Run: headless pygame with SDL's dummy video driver; simulated clock (each Clock.tick advances the game by its frame time, no real sleeping); random seed 0; keys injected as events and as key.get_pressed() state; no mouse input.
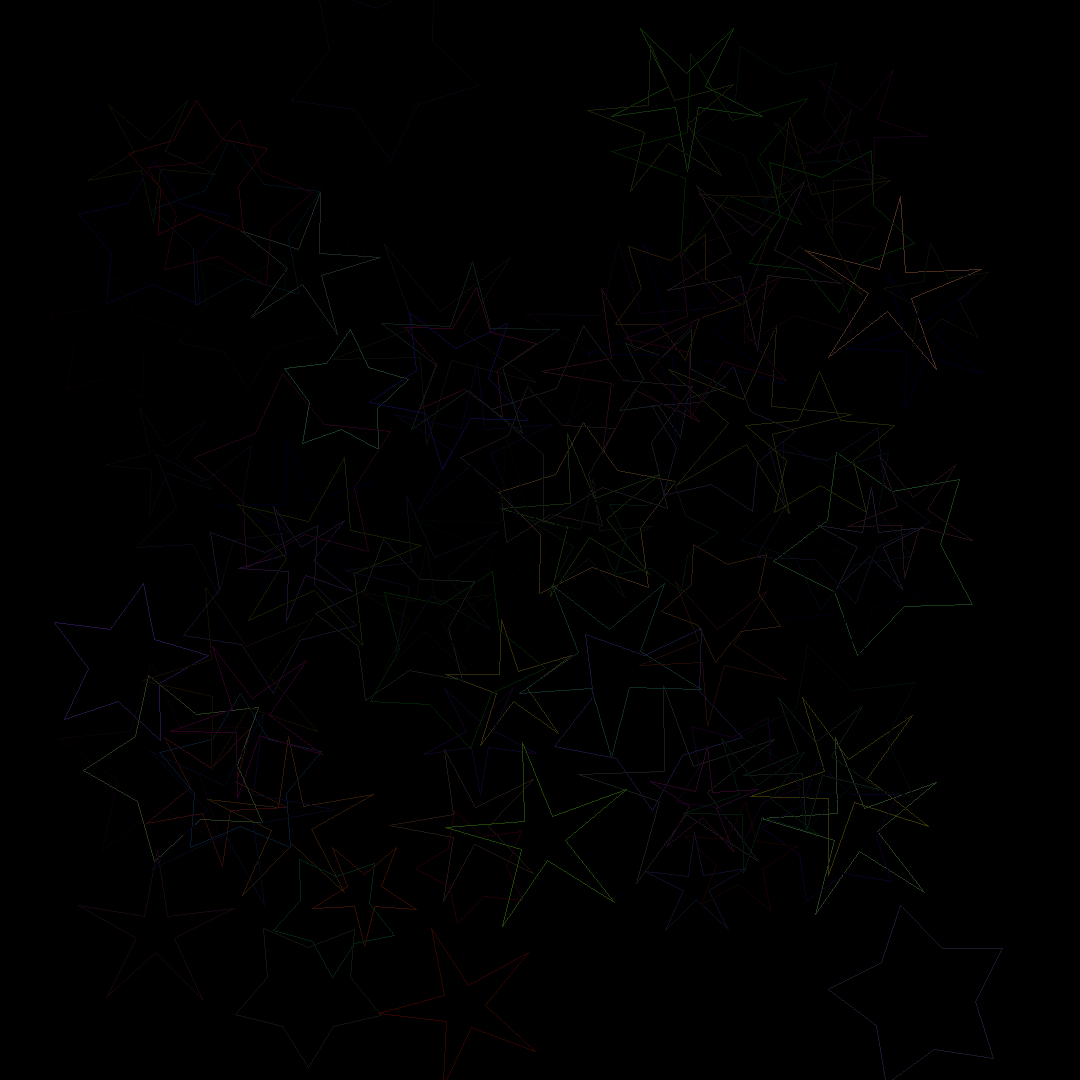
Frame 1 of 4 · flips 1–60 · no input
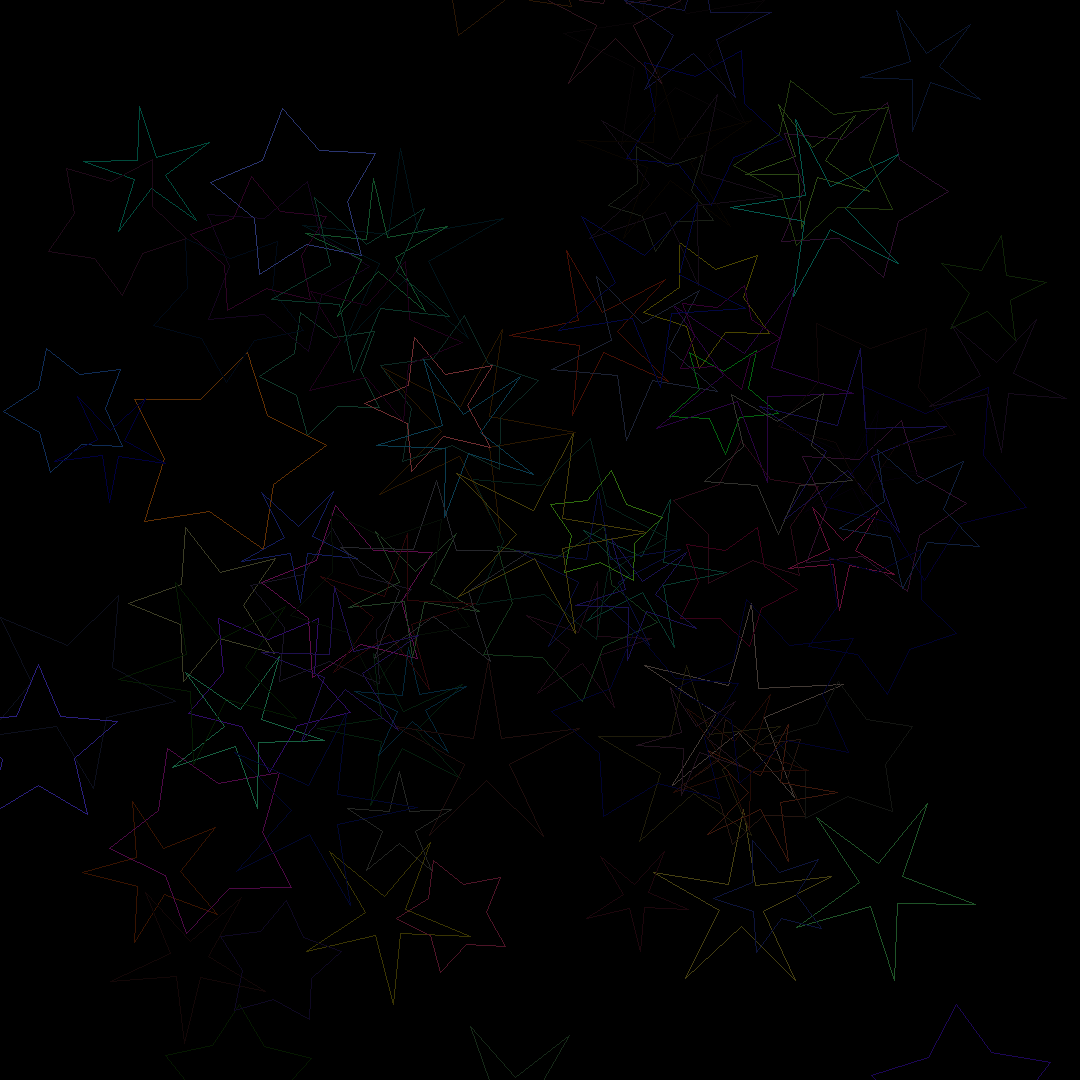
Frame 2 of 4 · flips 61–180 · tapped SPACE, RETURN · held RIGHT (→), D
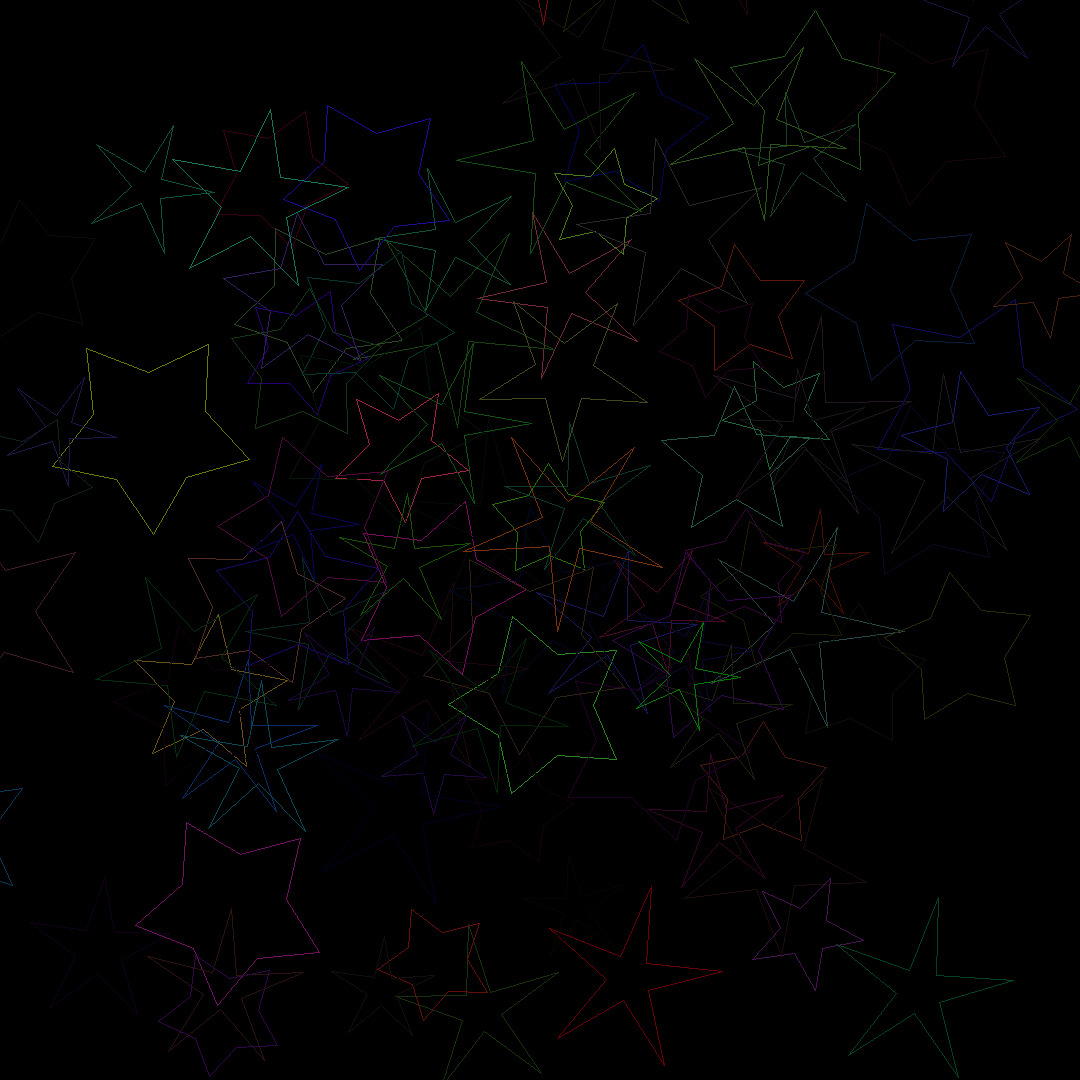
Frame 3 of 4 · flips 181–300 · held DOWN (↓), S
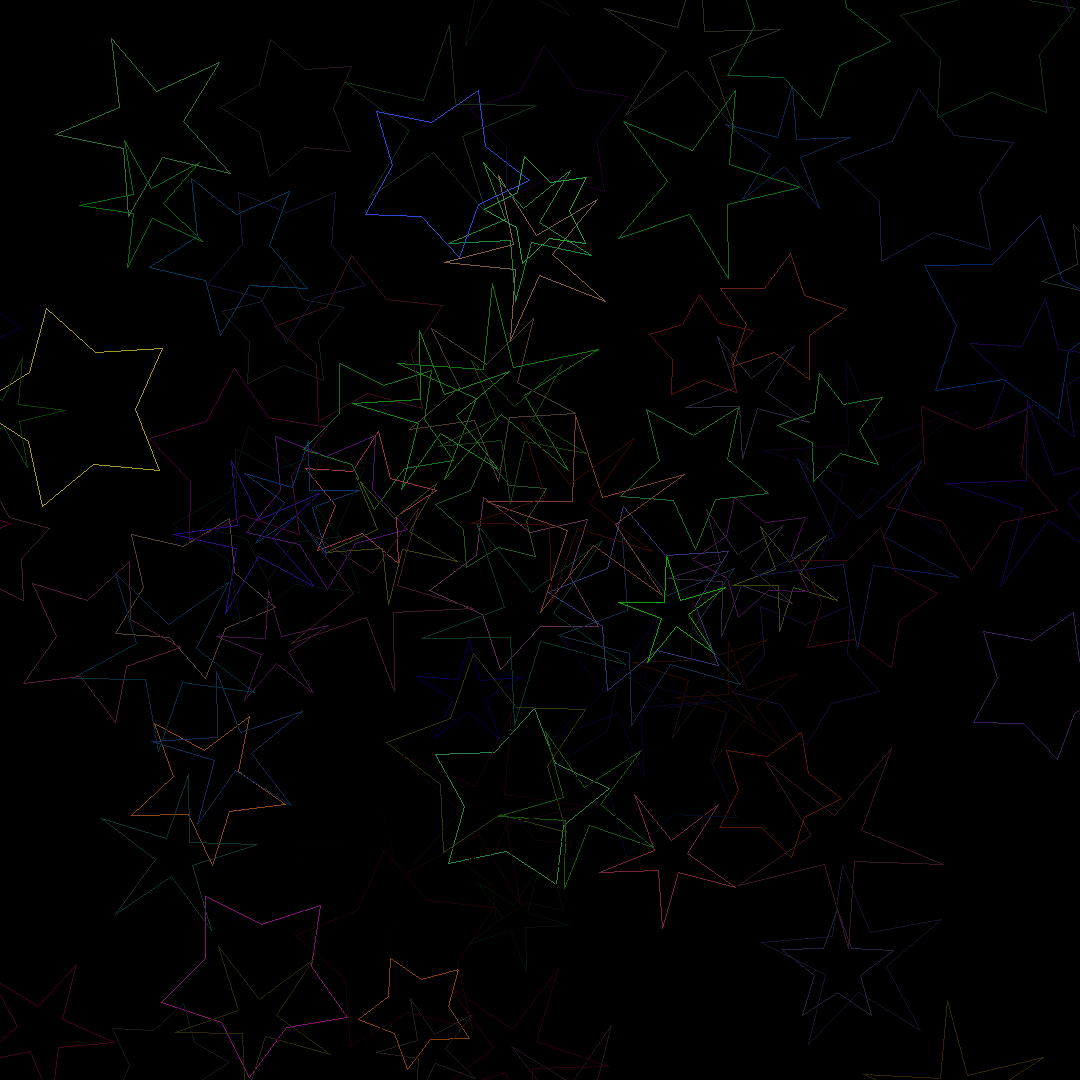
Frame 4 of 4 · flips 301–420 · held LEFT (←), A, UP (↑), W

The pygame program that drew these frames:

from functools import reduce
import time
import pygame
import random
import math


def show_star(screen, star):
    points = []
    for i in range(len(star.Bpoints)):
        points.append(star.Bpoints[i])
        points.append(star.Spoints[i])


    def draw_line(point1, point2):
        pygame.draw.line(screen, star.color , point1, point2, 1)
        return point2


    reduce(draw_line, points, points[-1])


def sin(degree):
    return math.sin(math.radians(degree))


def cos(degree):
    return math.cos(math.radians(degree))


class Star:
    def __init__(self, screen_size):
        self.k = min(0.7,(max(0.3,random.random())))
        self.pos = [
            random.randint(screen_size[0] * 0.1, screen_size[0] * 0.9), random.randint(screen_size[1] * 0.1, screen_size[1] * 0.9)]
        
        self.color = (0 , 0 , 0)

        self.angel = 0
        self.r = random.randint(screen_size[0] * 0.05, screen_size[0] * 0.1)
        self.speed = [
            random.randint(-self.r, self.r), random.randint(-self.r, self.r)]
        self.aspeed = random.choice([-random.random() , random.random()])

        self.screen_size = screen_size
        self.Bpoints = []
        self.Spoints = []

        self.flush_points()

    def flush_points(self):
        self.Bpoints = []
        self.Spoints = []

        for i in range(5):
            point_pos = (
                self.r * cos(72 * i + self.angel), self.r * sin(72 * i + self.angel))
            point_pos = (
                point_pos[0] + self.pos[0], point_pos[1] + self.pos[1])
            self.Bpoints.append(point_pos)

        for index, value in enumerate(self.Bpoints):
            mid_point = ((self.Bpoints[index][0] + self.Bpoints[(index + 1) % len(self.Bpoints)][
                         0]) / 2, (self.Bpoints[index][1] + self.Bpoints[(index + 1) % len(self.Bpoints)][1]) / 2)

            goal_point = (mid_point[0] + (self.pos[0] - mid_point[0]) *
                          self.k, mid_point[1] + (self.pos[1] - mid_point[1]) * self.k)

            self.Spoints.append(goal_point)

    def move(self,t):
        self.pos[0], self.pos[1] = self.pos[0] + \
            self.speed[0] * t, self.pos[1] + self.speed[1] * t
        self.angel += self.aspeed

        self.flush_points()

        self.color = tuple(map(lambda x : max(0 , (min(255 , x + random.randint(-5,5)))) , self.color))

    def is_out(self):
        if max(0 - self.pos[0] , self.pos[0] - self.screen_size[0]) >= self.r:
            return True
        if max(0 - self.pos[1] , self.pos[1] - self.screen_size[1]) >= self.r:
            return True

        return False

if __name__ == "__main__":
    screen_size = ((1080 , 1080))

    time_clock = 0.01

    max_stars = 100
    pygame.init()
    screen = pygame.display.set_mode(screen_size, 0, 32)
    stars = [Star(screen_size) for i in range(max_stars)]

    while True:
        for event in pygame.event.get():
            if event.type == pygame.QUIT:
                pygame.quit()

        screen.fill((0, 0, 0))

        for star in stars:
            star.move(time_clock)

        for star in stars:
            show_star(screen, star)

        stars = [star for star in stars if not star.is_out()]

        stars += [Star(screen_size) for i in range(max_stars - len(stars))]

        pygame.display.update()

        time.sleep(time_clock)
